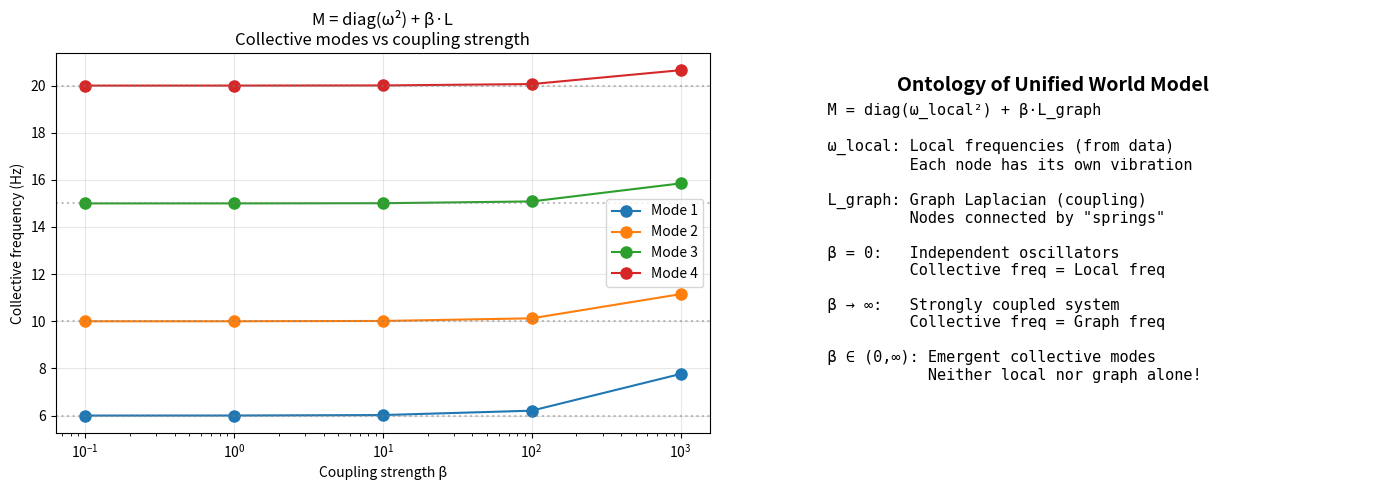

Reproduce this figure in Python.
"""统一世界模型 - 本体论版本

第一性原理：
    M = diag(ω_local²) + L_graph
    
    - diag(ω²): 每个节点的本征频率（来自数据）
    - L_graph: 节点间的耦合强度（来自图结构）
    - M 的特征值: 集体模态的频率²（涌现）

物理图像：
    N 个振子通过图连接
    ẍ + M·x = 0
    解的频率由 M 的谱决定
"""

import numpy as np
from scipy.linalg import eigh
import matplotlib.pyplot as plt
from typing import Tuple

np.set_printoptions(precision=4, suppress=True)


# =============================================================================
# 核心函数
# =============================================================================

def estimate_local_frequencies(X: np.ndarray, dt: float) -> np.ndarray:
    """
    估计每个通道的本地频率（使用 FFT）
    
    本体论：每个节点有自己的"本征振动频率"
    """
    N = X.shape[1]
    freqs = np.zeros(N)
    
    for i in range(N):
        fft = np.fft.rfft(X[:, i])
        power = np.abs(fft)**2
        freq_axis = np.fft.rfftfreq(len(X[:, i]), dt)
        
        # 找主频（排除直流）
        power[0] = 0
        peak_idx = np.argmax(power)
        freqs[i] = freq_axis[peak_idx]
    
    return freqs


def build_graph_laplacian(X: np.ndarray, normalize: bool = True) -> np.ndarray:
    """
    从数据构建图拉普拉斯
    
    本体论：图定义了节点间的"耦合强度"
    """
    N = X.shape[1]
    C = np.cov(X.T)
    A = np.abs(C)
    np.fill_diagonal(A, 0)
    
    D = np.diag(A.sum(axis=1) + 1e-10)
    
    if normalize:
        D_inv_sqrt = np.diag(1.0 / np.sqrt(np.diag(D)))
        L = np.eye(N) - D_inv_sqrt @ A @ D_inv_sqrt
    else:
        L = D - A
    
    return L


def build_unified_M(
    omega_local: np.ndarray,
    L_graph: np.ndarray,
    coupling_strength: float = 1.0
) -> np.ndarray:
    """
    构建统一世界张量
    
    M = diag(ω²) + β·L
    
    - diag(ω²): 本地动力学
    - β·L: 图耦合
    - β: 耦合强度参数
    
    本体论：M 是"本地振动 + 图耦合"的统一
    """
    omega_squared = (2 * np.pi * omega_local) ** 2
    M = np.diag(omega_squared) + coupling_strength * L_graph
    return M


def extract_collective_modes(M: np.ndarray) -> Tuple[np.ndarray, np.ndarray]:
    """
    提取集体模态
    
    ẍ + M·x = 0 的解：
    x(t) = Σ cₖ uₖ exp(i·ωₖ·t)
    
    其中 ωₖ = √μₖ（μₖ 是 M 的特征值）
    
    本体论：集体频率是本地频率与图耦合的涌现
    """
    mu, U = eigh(M)
    
    # 确保非负（数值稳定）
    mu = np.maximum(mu, 0)
    
    omega_collective = np.sqrt(mu)
    freq_collective = omega_collective / (2 * np.pi)
    
    return freq_collective, U


# =============================================================================
# 实验
# =============================================================================

def generate_test_signal(T: float, dt: float) -> Tuple[np.ndarray, np.ndarray]:
    """生成测试信号"""
    np.random.seed(42)
    t = np.arange(0, T, dt)
    noise = 0.05
    
    # 4 个不同频率的振子
    X1 = np.sin(2*np.pi*10*t) + noise*np.random.randn(len(t))  # 10 Hz
    X2 = np.sin(2*np.pi*20*t) + noise*np.random.randn(len(t))  # 20 Hz
    X3 = np.sin(2*np.pi*15*t) + noise*np.random.randn(len(t))  # 15 Hz
    X4 = np.sin(2*np.pi*6*t) + noise*np.random.randn(len(t))   # 6 Hz
    
    return np.column_stack([X1, X2, X3, X4]), t


def run_ontology_experiment():
    """本体论实验"""
    print("=" * 60)
    print("统一世界模型 - 本体论版本")
    print("")
    print("核心公式: M = diag(ω_local²) + β·L_graph")
    print("")
    print("物理图像: N 个振子通过图连接")
    print("  ẍ + M·x = 0")
    print("  集体频率 = √(M的特征值)")
    print("=" * 60)
    
    # 1. 生成数据
    T, dt = 10.0, 0.01
    X, t = generate_test_signal(T, dt)
    true_freqs = np.array([10, 20, 15, 6])
    
    print(f"\n【1】本地频率（数据注入）: {true_freqs} Hz")
    
    # 2. 估计本地频率
    omega_local = estimate_local_frequencies(X, dt)
    print(f"【2】估计的本地频率: {omega_local} Hz")
    
    # 3. 构建图拉普拉斯
    L = build_graph_laplacian(X)
    mu_L, _ = eigh(L)
    print(f"\n【3】图拉普拉斯特征值: {mu_L}")
    print(f"    图的本征频率 (√μ/2π): {np.sqrt(np.maximum(mu_L, 0))/(2*np.pi)} Hz")
    
    # 4. 不同耦合强度下的集体模态
    print("\n【4】不同耦合强度下的集体频率:")
    print("-" * 50)
    
    betas = [0, 1, 10, 100, 1000]
    results = []
    
    for beta in betas:
        M = build_unified_M(omega_local, L, coupling_strength=beta)
        freq_collective, U = extract_collective_modes(M)
        results.append(freq_collective)
        print(f"  β={beta:4d}: {freq_collective} Hz")
    
    print("-" * 50)
    
    # 5. 可视化
    fig, axes = plt.subplots(1, 2, figsize=(14, 5))
    
    # 左图：集体频率 vs 耦合强度
    ax = axes[0]
    results_arr = np.array(results)
    for k in range(4):
        ax.semilogx([max(b, 0.1) for b in betas], results_arr[:, k], 
                    'o-', label=f'Mode {k+1}', markersize=8)
    
    # 添加参考线
    for f in true_freqs:
        ax.axhline(f, color='gray', ls=':', alpha=0.5)
    
    ax.set_xlabel('Coupling strength β')
    ax.set_ylabel('Collective frequency (Hz)')
    ax.set_title('M = diag(ω²) + β·L\nCollective modes vs coupling strength')
    ax.legend()
    ax.grid(True, alpha=0.3)
    
    # 右图：本体论示意
    ax = axes[1]
    ax.text(0.5, 0.9, 'Ontology of Unified World Model', 
            ha='center', fontsize=14, fontweight='bold', transform=ax.transAxes)
    
    text = """
    M = diag(ω_local²) + β·L_graph
    
    ω_local: Local frequencies (from data)
             Each node has its own vibration
    
    L_graph: Graph Laplacian (coupling)
             Nodes connected by "springs"
    
    β = 0:   Independent oscillators
             Collective freq = Local freq
    
    β → ∞:   Strongly coupled system
             Collective freq = Graph freq
    
    β ∈ (0,∞): Emergent collective modes
               Neither local nor graph alone!
    """
    ax.text(0.1, 0.5, text, ha='left', va='center', 
            fontsize=11, family='monospace', transform=ax.transAxes)
    ax.axis('off')
    
    plt.tight_layout()
    
    # 6. 分析
    print("\n【5】本体论分析:")
    print("=" * 50)
    print(f"  β=0:    集体频率 ≈ 本地频率 {results[0]}")
    print(f"  β=1000: 集体频率 → 图主导")
    print("")
    print("  关键洞见:")
    print("  - 当 β=0 时，M = diag(ω²)，集体频率 = 本地频率")
    print("  - 当 β→∞ 时，M ≈ β·L，集体频率 ≈ √(β·μ_L)")
    print("  - 中间情况：集体模态是涌现的，不同于单独的本地或图频率")
    print("=" * 50)
    
    plt.show()
    
    return results, omega_local, L


if __name__ == "__main__":
    results, omega_local, L = run_ontology_experiment()
